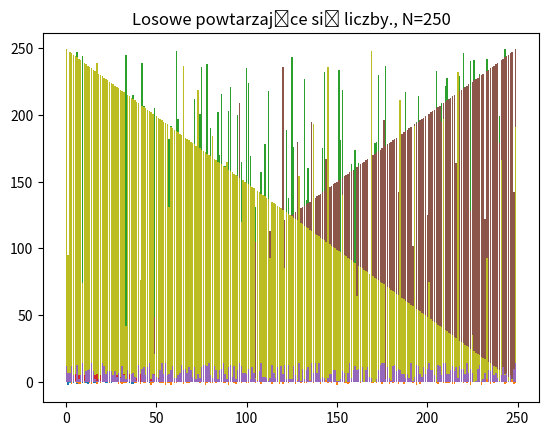

Source code (Python):
"""
Zawiera funkcje do generowania list z liczbami do testowania sortowań.
"""

import random
from math import sqrt
from matplotlib import pyplot


def random_integer_list(N):
    """
    Zwraca nieposortowaną listę liczb całkowitych od 0 do N-1.
    """
    random_integer_list.s = 'Liczby losowe'

    L = []
    for i in range(N):
        L.append(i)
    random.shuffle(L)
    return L


def nearly_sorted_integer_list(N):
    """
    Zwraca prawie posortowaną listę liczb całkowitych od 0 do N-1.
    """
    nearly_sorted_integer_list.s = 'Liczby prawie posortowane'

    if N >= 100:
        x = N // 30
    elif N >= 10:
        x = 9
    else:
        x = 4

    L = []
    for i in range(N):
        if i % x == 0:
            L.append(random.randrange(N))
        else:
            L.append(i)
    return L


def nearly_sorted_integer_list_reversed(N):
    """
    Zwraca prawie posortowaną odwrotną listę liczb całkowitych od 0 do N-1.
    """
    nearly_sorted_integer_list_reversed.s = 'Liczby prawie posortowane odwrotnie'

    L = nearly_sorted_integer_list(N)
    L.reverse()
    return L


def random_gauss_float_list(N):
    """
    Zwraca listę N liczb float w losowej kolejności o rozkładzie gaussowskim.
    """
    random_gauss_float_list.s = 'Losowe liczby float, rozkład gaussowski'

    L = []
    for i in range(N):
        L.append(random.gauss(0, 1))
    return L


def random_repeatable_integer_list(N):
    """
    Zwraca listę N liczb całkowitych należących do zbioru k-elementowego, 
    k < N w losowej kolejności.
    """
    random_repeatable_integer_list.s = 'Losowe powtarzające się liczby.'

    k = int(sqrt(N))
    L = []
    for i in range(N):
        L.append(random.randrange(k))
    return L


if __name__ == "__main__":
    random_integer_list.s = 'Random Integer List'
    nearly_sorted_integer_list.s = 'Nearly sorted integer list'
    nearly_sorted_integer_list_reversed.s = 'Nearly sorted integer list reversed'
    random_gauss_float_list.s = 'Random gauss float list'
    random_repeatable_integer_list.s = 'Random repeatable integer list'

    ROZMIARY = [9, 58, 250]
    FUNKCJE = [
        random_integer_list,
        nearly_sorted_integer_list,
        nearly_sorted_integer_list_reversed,
        random_gauss_float_list,
        random_repeatable_integer_list
    ]

    for funkcja in FUNKCJE:
        for rozmiar in ROZMIARY:
            pyplot.title('{}, N={}'.format(funkcja.s, str(rozmiar)))
            # pyplot.plot(range(rozmiar), funkcja(rozmiar), '.')
            pyplot.bar(range(rozmiar), funkcja(rozmiar))
            pyplot.show()
